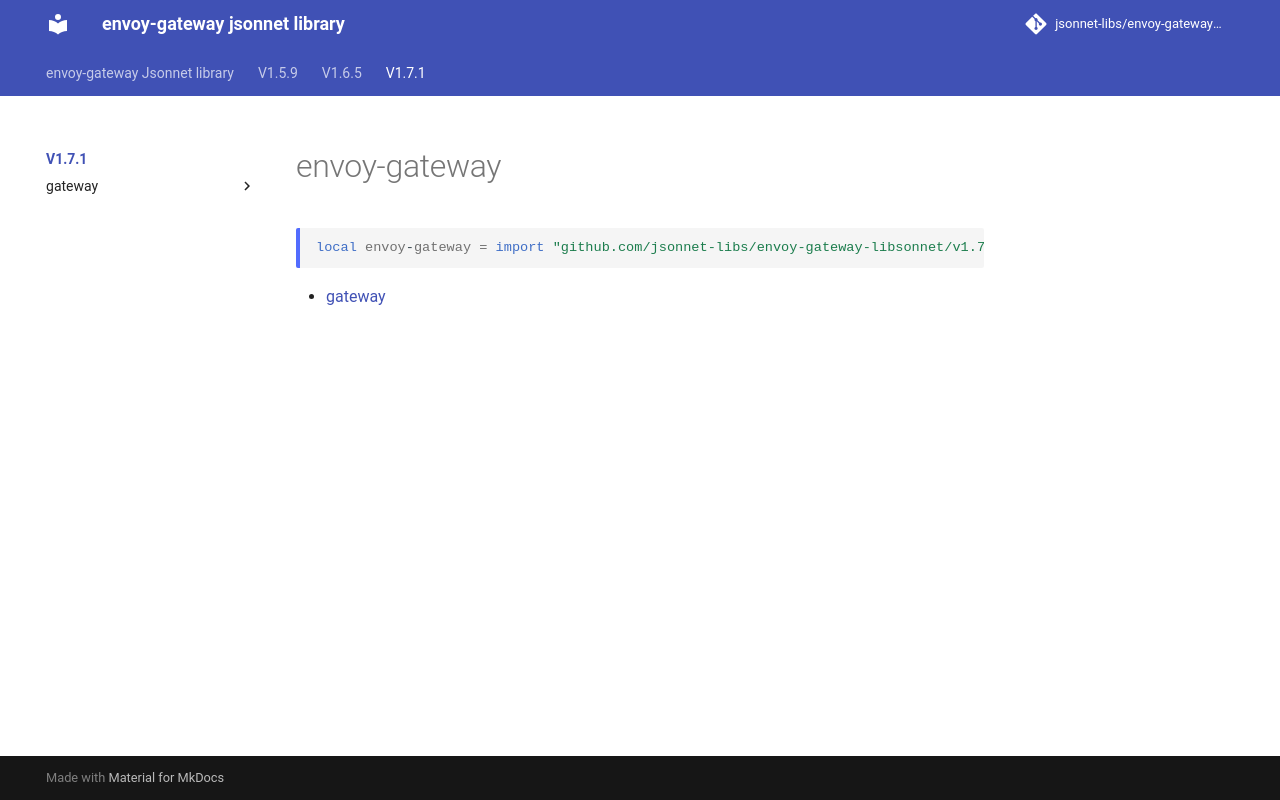

repository: jsonnet-libs/envoy-gateway-libsonnet · page: v1.7.1/index.html · generator: mkdocs

---
permalink: /v1.7.1/
---

# envoy-gateway

```jsonnet
local envoy-gateway = import "github.com/jsonnet-libs/envoy-gateway-libsonnet/v1.7.1/main.libsonnet"
```



* [gateway](gateway/index.md)
